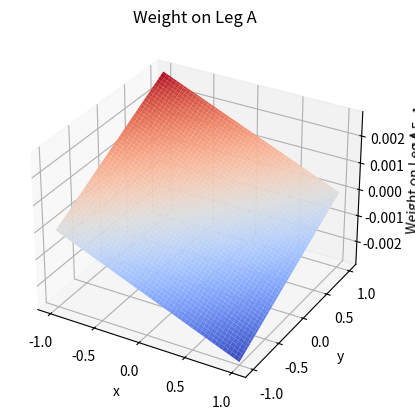

This figure's Python source:
import numpy as np
import matplotlib.pyplot as plt
from mpl_toolkits.mplot3d import Axes3D

# Define the person's weight
xPos = 0
yPos = 0
c = 180

# Define the vectors
A = np.array([-1, 1, 0])
B = np.array([1, 1, 0])
C = np.array([-1, -1, 0])
D = np.array([1, -1, 0])
P = np.array([xPos, yPos, c])

weightPerLeg = np.array([0.0, 0.0, 0.0, 0.0])

def calculateWeightOnLeg(xPos, yPos):
    
    P = np.array([xPos, yPos, c])

    # Calculate the distances from the person to each leg
    dist_A = np.linalg.norm(P - A)
    dist_B = np.linalg.norm(P - B)
    dist_C = np.linalg.norm(P - C)
    dist_D = np.linalg.norm(P - D)

    # Calculate the inverse of these distances
    inv_dist_A = 1 / dist_A
    inv_dist_B = 1 / dist_B
    inv_dist_C = 1 / dist_C
    inv_dist_D = 1 / dist_D
    
    sum_inv_dists = inv_dist_A + inv_dist_B + inv_dist_C + inv_dist_D

    weightPerLeg = helperPerLeg(inv_dist_A, sum_inv_dists)
    return weightPerLeg

def helperPerLeg(inv_dist, sum_inv_dists):
    weight = c * (inv_dist / sum_inv_dists)
    return weight

def plotterFunction():
    xRange = np.linspace(-1, 1, 100)
    yRange = np.linspace(-1, 1, 100)
    weight_A = np.zeros((len(xRange), len(yRange)))

    # P = np.array([xRange, yRange])

    for i, x in enumerate(xRange):
        for j, y in enumerate(yRange):
            weightPerLeg = calculateWeightOnLeg(x, y)
            weight_A[i, j] = weightPerLeg

    
    X, Y = np.meshgrid(xRange, yRange)
    fig = plt.figure()
    ax = fig.add_subplot(111, projection='3d')
    ax.plot_surface(X, Y, weight_A.T, cmap='coolwarm')
    ax.set_xlabel('x')
    ax.set_ylabel('y')
    ax.set_zlabel('Weight on Leg A')
    ax.set_title('Weight on Leg A')
    plt.show()

plotterFunction()